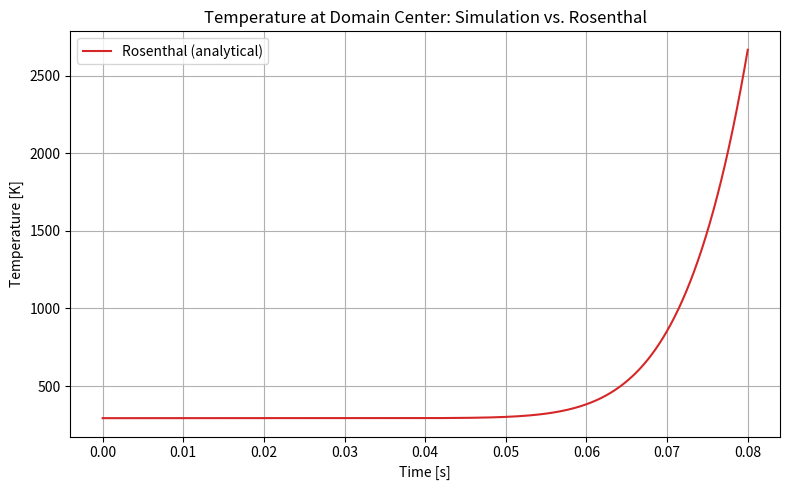

Write the Python code that produced this figure.
import numpy as np
import matplotlib.pyplot as plt

# --- Material and laser parameters (match your FEniCS setup) ---
T0 = 293.0                     # Ambient temperature [K]
P = 70.0                       # Laser power [W]
A = 0.15                       # Absorptivity
k = 15.0                       # Thermal conductivity [W/m·K]
rho = 7850.0                   # Density [kg/m³]
Cp = 500.0                     # Specific heat [J/kg·K]
v = 0.1                        # Scan speed [m/s]
alpha = k / (rho * Cp)        # Thermal diffusivity [m²/s]

q = 2 * A * P / (np.pi * (120e-6)**2)  # Peak flux from Gaussian laser [W/m²]

# --- Point to evaluate: center of domain ---
x_obs = 0.0  # x = 0
y_obs = 0.004  # y = 0.004 (top center point)

# --- Rosenthal solution function (steady-state) ---
def rosenthal_temperature(t):
    x_rel = x_obs - v * t
    R = np.sqrt(x_rel**2 + y_obs**2)
    temp = T0 + q / (2 * np.pi * k * R) * np.exp(-v * (x_rel + R) / (2 * alpha))
    return temp

# --- Time evaluation ---
t_series = np.linspace(0, 0.08, 1000)  # Match your simulation timespan
T_rosenthal = np.array([rosenthal_temperature(t) for t in t_series])

# --- Plot for comparison ---
plt.figure(figsize=(8, 5))
plt.plot(t_series, T_rosenthal, label="Rosenthal (analytical)", color='tab:red')
plt.xlabel("Time [s]")
plt.ylabel("Temperature [K]")
plt.title("Temperature at Domain Center: Simulation vs. Rosenthal")
plt.legend()
plt.grid(True)
plt.tight_layout()
plt.show()
